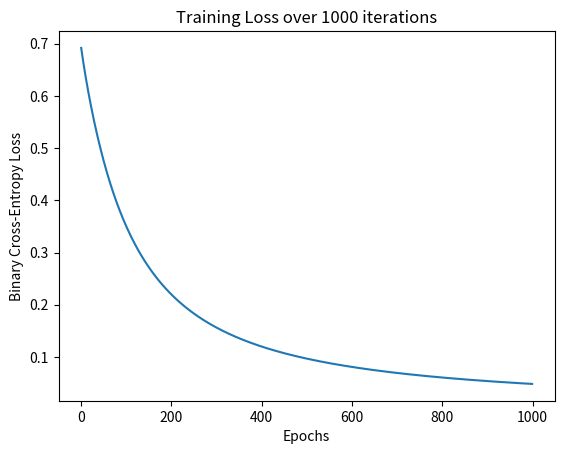

Python code for this plot:
import numpy as np
import matplotlib.pyplot as plt

def dataset():
    X = np.array([
        [0, 0, 1],
        [1, 1, 1],
        [1, 0, 1],
        [0, 1, 1]
    ])
    y = np.array([[0], [1], [1], [0]])
    return X, y

def sigmoid(z):
    return 1 / (1 + np.exp(-z))

def binary_cross_entropy(y_hat, y):
    m = y.shape[0]
    return -np.sum(y * np.log(y_hat + 1e-9) + (1 - y) * np.log(1 - y_hat + 1e-9)) / m

def init_weights(X):
    np.random.seed(42)
    W = np.random.randn(X.shape[1], 1) * 0.01
    b = 0.0
    return W, b

def train_loop(X, y, W, b, lr=0.1, epochs=1000):
    losses = []
    for epoch in range(epochs):
        z = np.dot(X, W) + b
        y_hat = sigmoid(z)
        loss = binary_cross_entropy(y_hat, y)
        losses.append(loss)
        m = X.shape[0]
        dz = (y_hat - y) / m
        dW = np.dot(X.T, dz)
        db = np.sum(dz)
        W -= lr * dW
        b -= lr * db

        if (epoch + 1) % 100 == 0:
            print(f"Epoch {epoch + 1}, Loss = {loss:.4f}")

    return W, b, losses

def main():
    X, y = dataset()
    W, b = init_weights(X)
    W, b, losses = train_loop(X, y, W, b)

    print("\nFinal Weights:\n", W)
    print("Final Bias:\n", b)

    y_pred = (sigmoid(np.dot(X, W) + b) > 0.5).astype(int)
    print("\nPredictions:\n", y_pred.flatten())
    print("Ground Truth:\n", y.flatten())

    plt.plot(losses)
    plt.xlabel("Epochs")
    plt.ylabel("Binary Cross-Entropy Loss")
    plt.title("Training Loss over 1000 iterations")
    plt.show()

if __name__ == "__main__":
    main()
